Image classification data set "processed" (Pengke007/soybean-disease-detection on GitHub). Class labels (4): bacterial blight, frogeye, healthy, soybean rust.

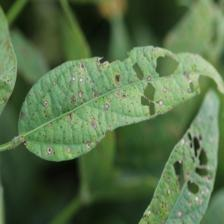
Label: frogeye

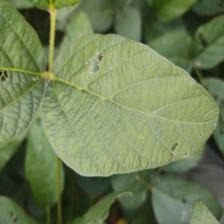
Label: healthy

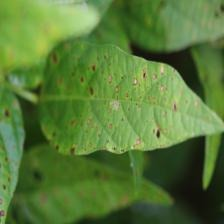
Label: frogeye

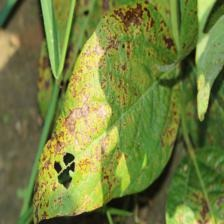
Label: bacterial blight

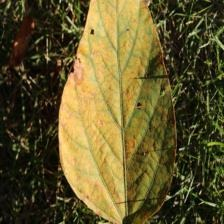
Label: soybean rust

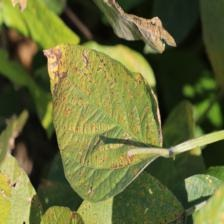
Label: bacterial blight
